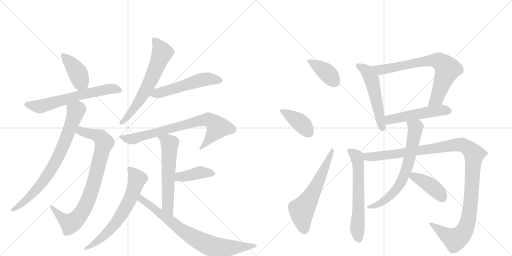
t = 0.00 s
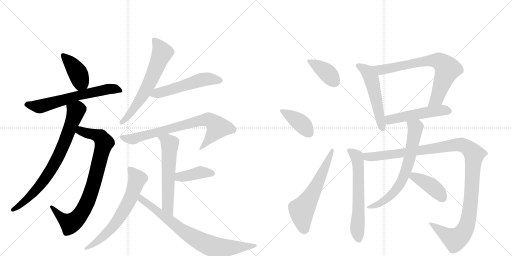
t = 3.19 s
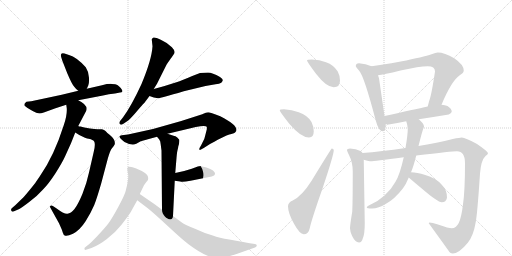
t = 6.39 s
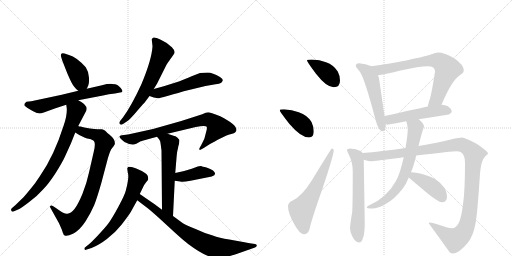
t = 9.58 s
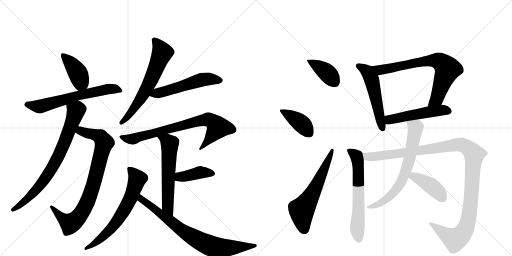
t = 12.77 s
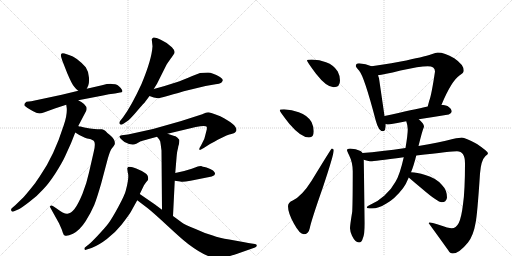
t = 15.97 s

The animated SVG that drew these frames (rendered in a browser with its animation timeline set to each time). Animation: 21 CSS @keyframes rules; one cycle of 15.97 s.

<svg version="1.1" viewBox="0 0 2048 1024" xmlns="http://www.w3.org/2000/svg">
  <g stroke="lightgray" stroke-dasharray="1,1" stroke-width="1" transform="scale(4, 4)">
    <line x1="0" y1="0" x2="256" y2="256"></line>
    <line x1="256" y1="0" x2="0" y2="256"></line>
    <line x1="128" y1="0" x2="128" y2="256"></line>
    <line x1="0" y1="128" x2="256" y2="128"></line>
    <line x1="256" y1="0" x2="512" y2="256"></line>
    <line x1="512" y1="0" x2="256" y2="256"></line>
    <line x1="384" y1="0" x2="384" y2="256"></line>
    <line x1="256" y1="128" x2="512" y2="128"></line>
  </g>
<g transform="scale(1, -1) translate(0, -850)">
   <style type="text/css">
    @keyframes keyframes0 {
      from {
       stroke: black;
       stroke-dashoffset: 410;
       stroke-width: 128;
       }
       57% {
       animation-timing-function: step-end;
       stroke: black;
       stroke-dashoffset: 0;
       stroke-width: 128;
       }
       to {
       stroke: black;
       stroke-width: 1024;
       }
       }
       #make-me-a-hanzi-animation-0 {
         animation: keyframes0 0.583659s both;
         animation-delay: 0.000000s;
         animation-timing-function: linear;
       }
    @keyframes keyframes1 {
      from {
       stroke: black;
       stroke-dashoffset: 642;
       stroke-width: 128;
       }
       68% {
       animation-timing-function: step-end;
       stroke: black;
       stroke-dashoffset: 0;
       stroke-width: 128;
       }
       to {
       stroke: black;
       stroke-width: 1024;
       }
       }
       #make-me-a-hanzi-animation-1 {
         animation: keyframes1 0.772461s both;
         animation-delay: 0.583659s;
         animation-timing-function: linear;
       }
    @keyframes keyframes2 {
      from {
       stroke: black;
       stroke-dashoffset: 838;
       stroke-width: 128;
       }
       73% {
       animation-timing-function: step-end;
       stroke: black;
       stroke-dashoffset: 0;
       stroke-width: 128;
       }
       to {
       stroke: black;
       stroke-width: 1024;
       }
       }
       #make-me-a-hanzi-animation-2 {
         animation: keyframes2 0.931966s both;
         animation-delay: 1.356120s;
         animation-timing-function: linear;
       }
    @keyframes keyframes3 {
      from {
       stroke: black;
       stroke-dashoffset: 770;
       stroke-width: 128;
       }
       71% {
       animation-timing-function: step-end;
       stroke: black;
       stroke-dashoffset: 0;
       stroke-width: 128;
       }
       to {
       stroke: black;
       stroke-width: 1024;
       }
       }
       #make-me-a-hanzi-animation-3 {
         animation: keyframes3 0.876628s both;
         animation-delay: 2.288086s;
         animation-timing-function: linear;
       }
    @keyframes keyframes4 {
      from {
       stroke: black;
       stroke-dashoffset: 642;
       stroke-width: 128;
       }
       68% {
       animation-timing-function: step-end;
       stroke: black;
       stroke-dashoffset: 0;
       stroke-width: 128;
       }
       to {
       stroke: black;
       stroke-width: 1024;
       }
       }
       #make-me-a-hanzi-animation-4 {
         animation: keyframes4 0.772461s both;
         animation-delay: 3.164714s;
         animation-timing-function: linear;
       }
    @keyframes keyframes5 {
      from {
       stroke: black;
       stroke-dashoffset: 543;
       stroke-width: 128;
       }
       64% {
       animation-timing-function: step-end;
       stroke: black;
       stroke-dashoffset: 0;
       stroke-width: 128;
       }
       to {
       stroke: black;
       stroke-width: 1024;
       }
       }
       #make-me-a-hanzi-animation-5 {
         animation: keyframes5 0.691895s both;
         animation-delay: 3.937174s;
         animation-timing-function: linear;
       }
    @keyframes keyframes6 {
      from {
       stroke: black;
       stroke-dashoffset: 777;
       stroke-width: 128;
       }
       72% {
       animation-timing-function: step-end;
       stroke: black;
       stroke-dashoffset: 0;
       stroke-width: 128;
       }
       to {
       stroke: black;
       stroke-width: 1024;
       }
       }
       #make-me-a-hanzi-animation-6 {
         animation: keyframes6 0.882324s both;
         animation-delay: 4.629069s;
         animation-timing-function: linear;
       }
    @keyframes keyframes7 {
      from {
       stroke: black;
       stroke-dashoffset: 592;
       stroke-width: 128;
       }
       66% {
       animation-timing-function: step-end;
       stroke: black;
       stroke-dashoffset: 0;
       stroke-width: 128;
       }
       to {
       stroke: black;
       stroke-width: 1024;
       }
       }
       #make-me-a-hanzi-animation-7 {
         animation: keyframes7 0.731771s both;
         animation-delay: 5.511393s;
         animation-timing-function: linear;
       }
    @keyframes keyframes8 {
      from {
       stroke: black;
       stroke-dashoffset: 403;
       stroke-width: 128;
       }
       57% {
       animation-timing-function: step-end;
       stroke: black;
       stroke-dashoffset: 0;
       stroke-width: 128;
       }
       to {
       stroke: black;
       stroke-width: 1024;
       }
       }
       #make-me-a-hanzi-animation-8 {
         animation: keyframes8 0.577962s both;
         animation-delay: 6.243164s;
         animation-timing-function: linear;
       }
    @keyframes keyframes9 {
      from {
       stroke: black;
       stroke-dashoffset: 663;
       stroke-width: 128;
       }
       68% {
       animation-timing-function: step-end;
       stroke: black;
       stroke-dashoffset: 0;
       stroke-width: 128;
       }
       to {
       stroke: black;
       stroke-width: 1024;
       }
       }
       #make-me-a-hanzi-animation-9 {
         animation: keyframes9 0.789551s both;
         animation-delay: 6.821126s;
         animation-timing-function: linear;
       }
    @keyframes keyframes10 {
      from {
       stroke: black;
       stroke-dashoffset: 782;
       stroke-width: 128;
       }
       72% {
       animation-timing-function: step-end;
       stroke: black;
       stroke-dashoffset: 0;
       stroke-width: 128;
       }
       to {
       stroke: black;
       stroke-width: 1024;
       }
       }
       #make-me-a-hanzi-animation-10 {
         animation: keyframes10 0.886393s both;
         animation-delay: 7.610677s;
         animation-timing-function: linear;
       }
    @keyframes keyframes11 {
      from {
       stroke: black;
       stroke-dashoffset: 393;
       stroke-width: 128;
       }
       56% {
       animation-timing-function: step-end;
       stroke: black;
       stroke-dashoffset: 0;
       stroke-width: 128;
       }
       to {
       stroke: black;
       stroke-width: 1024;
       }
       }
       #make-me-a-hanzi-animation-11 {
         animation: keyframes11 0.569824s both;
         animation-delay: 8.497070s;
         animation-timing-function: linear;
       }
    @keyframes keyframes12 {
      from {
       stroke: black;
       stroke-dashoffset: 400;
       stroke-width: 128;
       }
       57% {
       animation-timing-function: step-end;
       stroke: black;
       stroke-dashoffset: 0;
       stroke-width: 128;
       }
       to {
       stroke: black;
       stroke-width: 1024;
       }
       }
       #make-me-a-hanzi-animation-12 {
         animation: keyframes12 0.575521s both;
         animation-delay: 9.066895s;
         animation-timing-function: linear;
       }
    @keyframes keyframes13 {
      from {
       stroke: black;
       stroke-dashoffset: 607;
       stroke-width: 128;
       }
       66% {
       animation-timing-function: step-end;
       stroke: black;
       stroke-dashoffset: 0;
       stroke-width: 128;
       }
       to {
       stroke: black;
       stroke-width: 1024;
       }
       }
       #make-me-a-hanzi-animation-13 {
         animation: keyframes13 0.743978s both;
         animation-delay: 9.642415s;
         animation-timing-function: linear;
       }
    @keyframes keyframes14 {
      from {
       stroke: black;
       stroke-dashoffset: 538;
       stroke-width: 128;
       }
       64% {
       animation-timing-function: step-end;
       stroke: black;
       stroke-dashoffset: 0;
       stroke-width: 128;
       }
       to {
       stroke: black;
       stroke-width: 1024;
       }
       }
       #make-me-a-hanzi-animation-14 {
         animation: keyframes14 0.687826s both;
         animation-delay: 10.386393s;
         animation-timing-function: linear;
       }
    @keyframes keyframes15 {
      from {
       stroke: black;
       stroke-dashoffset: 739;
       stroke-width: 128;
       }
       71% {
       animation-timing-function: step-end;
       stroke: black;
       stroke-dashoffset: 0;
       stroke-width: 128;
       }
       to {
       stroke: black;
       stroke-width: 1024;
       }
       }
       #make-me-a-hanzi-animation-15 {
         animation: keyframes15 0.851400s both;
         animation-delay: 11.074219s;
         animation-timing-function: linear;
       }
    @keyframes keyframes16 {
      from {
       stroke: black;
       stroke-dashoffset: 510;
       stroke-width: 128;
       }
       62% {
       animation-timing-function: step-end;
       stroke: black;
       stroke-dashoffset: 0;
       stroke-width: 128;
       }
       to {
       stroke: black;
       stroke-width: 1024;
       }
       }
       #make-me-a-hanzi-animation-16 {
         animation: keyframes16 0.665039s both;
         animation-delay: 11.925618s;
         animation-timing-function: linear;
       }
    @keyframes keyframes17 {
      from {
       stroke: black;
       stroke-dashoffset: 625;
       stroke-width: 128;
       }
       67% {
       animation-timing-function: step-end;
       stroke: black;
       stroke-dashoffset: 0;
       stroke-width: 128;
       }
       to {
       stroke: black;
       stroke-width: 1024;
       }
       }
       #make-me-a-hanzi-animation-17 {
         animation: keyframes17 0.758626s both;
         animation-delay: 12.590658s;
         animation-timing-function: linear;
       }
    @keyframes keyframes18 {
      from {
       stroke: black;
       stroke-dashoffset: 1191;
       stroke-width: 128;
       }
       79% {
       animation-timing-function: step-end;
       stroke: black;
       stroke-dashoffset: 0;
       stroke-width: 128;
       }
       to {
       stroke: black;
       stroke-width: 1024;
       }
       }
       #make-me-a-hanzi-animation-18 {
         animation: keyframes18 1.219238s both;
         animation-delay: 13.349284s;
         animation-timing-function: linear;
       }
    @keyframes keyframes19 {
      from {
       stroke: black;
       stroke-dashoffset: 690;
       stroke-width: 128;
       }
       69% {
       animation-timing-function: step-end;
       stroke: black;
       stroke-dashoffset: 0;
       stroke-width: 128;
       }
       to {
       stroke: black;
       stroke-width: 1024;
       }
       }
       #make-me-a-hanzi-animation-19 {
         animation: keyframes19 0.811523s both;
         animation-delay: 14.568522s;
         animation-timing-function: linear;
       }
    @keyframes keyframes20 {
      from {
       stroke: black;
       stroke-dashoffset: 412;
       stroke-width: 128;
       }
       57% {
       animation-timing-function: step-end;
       stroke: black;
       stroke-dashoffset: 0;
       stroke-width: 128;
       }
       to {
       stroke: black;
       stroke-width: 1024;
       }
       }
       #make-me-a-hanzi-animation-20 {
         animation: keyframes20 0.585286s both;
         animation-delay: 15.380046s;
         animation-timing-function: linear;
       }
</style>
<path d="M 347 495 L 353 508 Q 357 515 356 539 Q 355 563 343 581 Q 306 622 276 630 L 258 636 Q 239 642 245 621 L 249 608 L 269 557 Q 288 512 297 503 Q 306 491 313 487 C 336 471 336 471 347 495 Z" fill="lightgray"></path> 
<path d="M 313 449 L 412 468 Q 435 474 460 476 L 480 480 Q 488 480 490 485 Q 490 489 483 498 Q 475 506 469.5 510 Q 464 514 447 514.5 Q 430 515 408 509 L 347 495 L 313 487 L 247 471 L 125 445 L 106 443 Q 97 438 97 430 Q 98 426 117 414 Q 136 402 145 399 Q 154 396 158.5 396 Q 163 396 178 401 L 222 417 L 265 431 L 313 449 Z" fill="lightgray"></path> 
<path d="M 322 344 Q 315 344 313 346 C 284 353 276 336 301 320 L 317 310 Q 344 296 355 295 Q 365 293 369 290 Q 386 287 375 243 L 356 160 Q 347 118 330 75 Q 312 32 298 14 Q 283 -4 270 -5 Q 257 -7 225 17 L 213 25 Q 205 30 202 26 Q 198 25 201 20 L 236 -43 L 244 -61 Q 248 -69 251 -80 Q 254 -90 259 -92 Q 267 -97 292 -85 Q 320 -70 343 -34 Q 365 2 377 30 Q 388 58 405 117 L 431 215 Q 441 250 448 257 Q 455 264 459 273 Q 462 290 444 306 Q 426 321 422 326 Q 417 330 408 333 L 394 333 Q 385 332 360 336 Q 334 340 322 344 Z" fill="lightgray"></path> 
<path d="M 313 346 L 345 407 Q 354 429 313 449 C 287 464 261 461 265 431 L 267 417 Q 269 389 255 349 Q 216 226 160 146 Q 151 133 141 118 Q 111 80 95 62 L 61 29 L 47 17 Q 43 13 45 8 Q 46 2 54 4 L 75 13 Q 87 19 118 43 Q 149 66 172 92 Q 194 114 222 157 Q 249 200 260 224 L 284 277 L 301 320 L 313 346 Z" fill="lightgray"></path> 
<path d="M 610 665 Q 607 612 566 514 Q 526 427 493 382 L 479 364 Q 476 359 479 354 Q 484 349 492 354 L 507 364 Q 516 369 542.5 399.5 Q 569 430 577 438 L 598 466 L 615 494 L 628 515 L 666 591 Q 680 613 687 621 L 693 630 Q 706 643 687.5 661.5 Q 669 680 643 691.5 Q 617 703 612 699 Q 607 695 607 692 L 610 665 Z" fill="lightgray"></path> 
<path d="M 598 466 L 615 460 Q 629 458 633 457 Q 637 456 735 485 L 822 506 L 862 513 Q 878 515 885 519 Q 890 524 891 529 Q 892 534 880 542 Q 849 560 832 560 Q 814 560 800 558 L 769 546 Q 728 528 706 521 L 655 505 L 615 494 C 586 486 570 476 598 466 Z" fill="lightgray"></path> 
<path d="M 670 315 L 783 342 Q 821 349 827 343 Q 829 336 825 324 L 819 301 Q 818 294 813 286 L 804 268 L 798 258 Q 797 254 798 251 Q 800 249 804 252 L 815 258 L 840 274 Q 859 284 871 291 L 906 308 Q 931 316 935.5 317 Q 940 318 945 326 Q 953 349 881 385 Q 840 401 832.5 401 Q 825 401 809 393 L 725 366 L 612 334 L 512 312 L 487 309 Q 479 307 478 305 Q 477 303 483 295 Q 491 287 498 282 Q 529 266 545 275 L 563 285 L 628 303 L 670 315 Z" fill="lightgray"></path> 
<path d="M 692 -14 L 699 127 L 701 158 L 706 218 Q 708 244 711 253 Q 713 262 713 264 L 716 274 Q 718 288 717 291 Q 716 293 709 300 Q 702 306 694 307 L 670 315 C 642 324 609 326 628 303 L 637 292 Q 642 287 643 271 Q 645 255 646 248 L 648 11 C 648 -19 691 -44 692 -14 Z" fill="lightgray"></path> 
<path d="M 699 127 L 721 124 Q 728 120 762 127 L 847 144 Q 871 152 852 168 Q 843 175 826 180 Q 808 184 804 186 Q 795 186 791 184 L 767 175 Q 731 163 701 158 C 671 153 669 131 699 127 Z" fill="lightgray"></path> 
<path d="M 559 74 L 576 109 Q 585 123 592 130 Q 596 148 580 158 Q 567 168 545 176.5 Q 523 185 513 182 Q 509 179 509 176 L 511 160 Q 518 143 503 87 Q 499 70 473 22 Q 447 -26 432.5 -45 Q 418 -64 389.5 -93.5 Q 361 -123 357 -126 L 342 -138 Q 336 -142 338 -147 Q 340 -152 347 -148 L 366 -142 Q 395 -131 427.5 -106 Q 460 -81 486 -48.5 Q 512 -16 523 2 L 549 49 L 559 74 Z" fill="lightgray"></path> 
<path d="M 648 11 L 620 32 L 559 74 C 534 91 525 67 549 49 L 591 17 Q 615 -2 673 -56 Q 730 -109 754 -127 Q 823 -179 864 -182 Q 901 -182 949 -165 L 1020 -140 Q 1026 -138 1027 -133 Q 1028 -128 1020 -126 L 1006 -124 Q 1000 -123 993 -122 L 978 -119 L 917 -108 Q 877 -102 851 -92 Q 818 -83 780 -65 Q 736 -48 726 -39 L 692 -14 L 648 11 Z" fill="lightgray"></path> 
<path d="M 1247 612 Q 1228 612 1228 608 Q 1228 603 1264 555 Q 1306 501 1335 501 Q 1360 501 1360 528 Q 1360 547 1351 564 Q 1335 590 1304 601 Q 1279 611 1247 612 Z" fill="lightgray"></path> 
<path d="M 1136 413 Q 1119 413 1119 409 Q 1119 403 1158 354 Q 1204 300 1236 300 Q 1255 300 1255 325 Q 1255 343 1246 362 Q 1230 389 1195 401 Q 1168 411 1136 413 Z" fill="lightgray"></path> 
<path d="M 1327 256 Q 1325 256 1247 128 Q 1208 66 1171 48 Q 1152 40 1152 25 Q 1152 -2 1176 -45 Q 1199 -87 1215 -87 Q 1234 -87 1239 -63 Q 1245 -32 1292 102 Q 1335 231 1335 249 Q 1335 256 1327 256 Z" fill="lightgray"></path> 
<path d="M 1486 585 Q 1463 596 1436 597 Q 1423 597 1423 585 Q 1424 582 1436 568 Q 1456 547 1503 368 Q 1514 325 1532 325 Q 1543 325 1543 352 L 1543 354 L 1538 386 L 1516 537 L 1512 549 C 1503 577 1502 578 1486 585 Z" fill="lightgray"></path> 
<path d="M 1766 431 Q 1806 527 1839 549 Q 1855 558 1855 568 Q 1855 591 1817 617 Q 1778 640 1751 640 Q 1744 640 1726 633 Q 1695 622 1603 604 Q 1522 589 1486 585 C 1456 581 1482 545 1512 549 Q 1533 551 1602 568 Q 1678 585 1711 585 Q 1740 585 1740 564 Q 1726 470 1717 447 Q 1713 433 1711 424 C 1704 395 1754 403 1766 431 Z" fill="lightgray"></path> 
<path d="M 1675 373 Q 1734 382 1795 392 Q 1807 398 1807 404 Q 1807 415 1790 426 Q 1780 430 1766 431 L 1711 424 Q 1658 413 1538 386 C 1509 379 1514 360 1543 354 Q 1548 352 1555 352 Q 1589 358 1625 365 L 1675 373 Z" fill="lightgray"></path> 
<path d="M 1400 256 Q 1388 256 1388 249 Q 1388 246 1396 230 Q 1411 200 1411 165 Q 1411 47 1409 4 Q 1400 -51 1400 -63 Q 1400 -74 1408 -93 Q 1421 -120 1436 -120 Q 1447 -120 1451 -104 Q 1459 -87 1459 -43 L 1455 211 L 1450 238 Q 1448 242 1442 246 Q 1424 256 1400 256 Z" fill="lightgray"></path> 
<path d="M 1455 211 Q 1478 205 1484 205 Q 1493 205 1615 221 L 1665 228 Q 1809 245 1828 245 Q 1860 245 1860 197 Q 1860 86 1852 33 Q 1846 -19 1835 -42 Q 1824 -63 1807 -63 Q 1795 -63 1755 -49 Q 1726 -40 1719 -40 Q 1715 -40 1715 -43 Q 1752 -94 1793 -151 Q 1800 -164 1811 -164 Q 1836 -164 1872 -120 Q 1894 -91 1902 -43 Q 1909 -13 1920 156 Q 1924 209 1942 226 Q 1952 233 1952 237 Q 1952 244 1908 274 Q 1861 300 1847 300 Q 1841 300 1811 294 Q 1759 281 1674 266 L 1622 258 Q 1523 244 1450 238 C 1420 235 1426 217 1455 211 Z" fill="lightgray"></path> 
<path d="M 1615 221 Q 1599 150 1582 123 Q 1564 90 1537 67 Q 1513 45 1479 30 Q 1467 26 1467 20 Q 1467 16 1488 16 Q 1514 16 1544 35 Q 1579 54 1612 97 Q 1624 113 1635 140 L 1644 161 Q 1655 187 1665 228 L 1674 266 Q 1689 326 1693 335 Q 1696 343 1696 344 Q 1696 355 1675 373 C 1653 394 1617 394 1625 365 Q 1631 348 1631 333 Q 1631 311 1622 258 L 1615 221 Z" fill="lightgray"></path> 
<path d="M 1635 140 Q 1651 126 1687 96 Q 1751 41 1767 41 Q 1776 41 1781 45 Q 1788 53 1788 60 Q 1788 90 1767 111 Q 1744 138 1701 150 Q 1667 161 1644 161 C 1614 162 1612 160 1635 140 Z" fill="lightgray"></path> 
      <clipPath id="make-me-a-hanzi-clip-0">
      <path d="M 347 495 L 353 508 Q 357 515 356 539 Q 355 563 343 581 Q 306 622 276 630 L 258 636 Q 239 642 245 621 L 249 608 L 269 557 Q 288 512 297 503 Q 306 491 313 487 C 336 471 336 471 347 495 Z" fill="lightgray"></path>
      </clipPath>
      <path clip-path="url(#make-me-a-hanzi-clip-0)" d="M 252 628 L 286 593 L 315 550 L 323 521 L 316 499 " fill="none" id="make-me-a-hanzi-animation-0" stroke-dasharray="282 564" stroke-linecap="round"></path>

      <clipPath id="make-me-a-hanzi-clip-1">
      <path d="M 313 449 L 412 468 Q 435 474 460 476 L 480 480 Q 488 480 490 485 Q 490 489 483 498 Q 475 506 469.5 510 Q 464 514 447 514.5 Q 430 515 408 509 L 347 495 L 313 487 L 247 471 L 125 445 L 106 443 Q 97 438 97 430 Q 98 426 117 414 Q 136 402 145 399 Q 154 396 158.5 396 Q 163 396 178 401 L 222 417 L 265 431 L 313 449 Z" fill="lightgray"></path>
      </clipPath>
      <path clip-path="url(#make-me-a-hanzi-clip-1)" d="M 106 433 L 164 425 L 311 468 L 431 494 L 482 489 " fill="none" id="make-me-a-hanzi-animation-1" stroke-dasharray="514 1028" stroke-linecap="round"></path>

      <clipPath id="make-me-a-hanzi-clip-2">
      <path d="M 322 344 Q 315 344 313 346 C 284 353 276 336 301 320 L 317 310 Q 344 296 355 295 Q 365 293 369 290 Q 386 287 375 243 L 356 160 Q 347 118 330 75 Q 312 32 298 14 Q 283 -4 270 -5 Q 257 -7 225 17 L 213 25 Q 205 30 202 26 Q 198 25 201 20 L 236 -43 L 244 -61 Q 248 -69 251 -80 Q 254 -90 259 -92 Q 267 -97 292 -85 Q 320 -70 343 -34 Q 365 2 377 30 Q 388 58 405 117 L 431 215 Q 441 250 448 257 Q 455 264 459 273 Q 462 290 444 306 Q 426 321 422 326 Q 417 330 408 333 L 394 333 Q 385 332 360 336 Q 334 340 322 344 Z" fill="lightgray"></path>
      </clipPath>
      <path clip-path="url(#make-me-a-hanzi-clip-2)" d="M 309 324 L 323 326 L 401 303 L 416 279 L 370 98 L 346 36 L 320 -10 L 281 -44 L 252 -26 L 207 22 " fill="none" id="make-me-a-hanzi-animation-2" stroke-dasharray="710 1420" stroke-linecap="round"></path>

      <clipPath id="make-me-a-hanzi-clip-3">
      <path d="M 313 346 L 345 407 Q 354 429 313 449 C 287 464 261 461 265 431 L 267 417 Q 269 389 255 349 Q 216 226 160 146 Q 151 133 141 118 Q 111 80 95 62 L 61 29 L 47 17 Q 43 13 45 8 Q 46 2 54 4 L 75 13 Q 87 19 118 43 Q 149 66 172 92 Q 194 114 222 157 Q 249 200 260 224 L 284 277 L 301 320 L 313 346 Z" fill="lightgray"></path>
      </clipPath>
      <path clip-path="url(#make-me-a-hanzi-clip-3)" d="M 274 425 L 304 405 L 264 293 L 217 193 L 182 138 L 125 69 L 51 11 " fill="none" id="make-me-a-hanzi-animation-3" stroke-dasharray="642 1284" stroke-linecap="round"></path>

      <clipPath id="make-me-a-hanzi-clip-4">
      <path d="M 610 665 Q 607 612 566 514 Q 526 427 493 382 L 479 364 Q 476 359 479 354 Q 484 349 492 354 L 507 364 Q 516 369 542.5 399.5 Q 569 430 577 438 L 598 466 L 615 494 L 628 515 L 666 591 Q 680 613 687 621 L 693 630 Q 706 643 687.5 661.5 Q 669 680 643 691.5 Q 617 703 612 699 Q 607 695 607 692 L 610 665 Z" fill="lightgray"></path>
      </clipPath>
      <path clip-path="url(#make-me-a-hanzi-clip-4)" d="M 617 690 L 644 653 L 646 632 L 580 484 L 526 402 L 486 359 " fill="none" id="make-me-a-hanzi-animation-4" stroke-dasharray="514 1028" stroke-linecap="round"></path>

      <clipPath id="make-me-a-hanzi-clip-5">
      <path d="M 598 466 L 615 460 Q 629 458 633 457 Q 637 456 735 485 L 822 506 L 862 513 Q 878 515 885 519 Q 890 524 891 529 Q 892 534 880 542 Q 849 560 832 560 Q 814 560 800 558 L 769 546 Q 728 528 706 521 L 655 505 L 615 494 C 586 486 570 476 598 466 Z" fill="lightgray"></path>
      </clipPath>
      <path clip-path="url(#make-me-a-hanzi-clip-5)" d="M 604 469 L 810 532 L 881 528 " fill="none" id="make-me-a-hanzi-animation-5" stroke-dasharray="415 830" stroke-linecap="round"></path>

      <clipPath id="make-me-a-hanzi-clip-6">
      <path d="M 670 315 L 783 342 Q 821 349 827 343 Q 829 336 825 324 L 819 301 Q 818 294 813 286 L 804 268 L 798 258 Q 797 254 798 251 Q 800 249 804 252 L 815 258 L 840 274 Q 859 284 871 291 L 906 308 Q 931 316 935.5 317 Q 940 318 945 326 Q 953 349 881 385 Q 840 401 832.5 401 Q 825 401 809 393 L 725 366 L 612 334 L 512 312 L 487 309 Q 479 307 478 305 Q 477 303 483 295 Q 491 287 498 282 Q 529 266 545 275 L 563 285 L 628 303 L 670 315 Z" fill="lightgray"></path>
      </clipPath>
      <path clip-path="url(#make-me-a-hanzi-clip-6)" d="M 485 302 L 528 293 L 780 363 L 835 371 L 860 357 L 872 341 L 801 255 " fill="none" id="make-me-a-hanzi-animation-6" stroke-dasharray="649 1298" stroke-linecap="round"></path>

      <clipPath id="make-me-a-hanzi-clip-7">
      <path d="M 692 -14 L 699 127 L 701 158 L 706 218 Q 708 244 711 253 Q 713 262 713 264 L 716 274 Q 718 288 717 291 Q 716 293 709 300 Q 702 306 694 307 L 670 315 C 642 324 609 326 628 303 L 637 292 Q 642 287 643 271 Q 645 255 646 248 L 648 11 C 648 -19 691 -44 692 -14 Z" fill="lightgray"></path>
      </clipPath>
      <path clip-path="url(#make-me-a-hanzi-clip-7)" d="M 636 301 L 669 286 L 679 275 L 670 35 L 689 -6 " fill="none" id="make-me-a-hanzi-animation-7" stroke-dasharray="464 928" stroke-linecap="round"></path>

      <clipPath id="make-me-a-hanzi-clip-8">
      <path d="M 699 127 L 721 124 Q 728 120 762 127 L 847 144 Q 871 152 852 168 Q 843 175 826 180 Q 808 184 804 186 Q 795 186 791 184 L 767 175 Q 731 163 701 158 C 671 153 669 131 699 127 Z" fill="lightgray"></path>
      </clipPath>
      <path clip-path="url(#make-me-a-hanzi-clip-8)" d="M 706 134 L 724 144 L 800 161 L 848 156 " fill="none" id="make-me-a-hanzi-animation-8" stroke-dasharray="275 550" stroke-linecap="round"></path>

      <clipPath id="make-me-a-hanzi-clip-9">
      <path d="M 559 74 L 576 109 Q 585 123 592 130 Q 596 148 580 158 Q 567 168 545 176.5 Q 523 185 513 182 Q 509 179 509 176 L 511 160 Q 518 143 503 87 Q 499 70 473 22 Q 447 -26 432.5 -45 Q 418 -64 389.5 -93.5 Q 361 -123 357 -126 L 342 -138 Q 336 -142 338 -147 Q 340 -152 347 -148 L 366 -142 Q 395 -131 427.5 -106 Q 460 -81 486 -48.5 Q 512 -16 523 2 L 549 49 L 559 74 Z" fill="lightgray"></path>
      </clipPath>
      <path clip-path="url(#make-me-a-hanzi-clip-9)" d="M 518 175 L 549 134 L 522 56 L 498 11 L 457 -50 L 411 -97 L 343 -144 " fill="none" id="make-me-a-hanzi-animation-9" stroke-dasharray="535 1070" stroke-linecap="round"></path>

      <clipPath id="make-me-a-hanzi-clip-10">
      <path d="M 648 11 L 620 32 L 559 74 C 534 91 525 67 549 49 L 591 17 Q 615 -2 673 -56 Q 730 -109 754 -127 Q 823 -179 864 -182 Q 901 -182 949 -165 L 1020 -140 Q 1026 -138 1027 -133 Q 1028 -128 1020 -126 L 1006 -124 Q 1000 -123 993 -122 L 978 -119 L 917 -108 Q 877 -102 851 -92 Q 818 -83 780 -65 Q 736 -48 726 -39 L 692 -14 L 648 11 Z" fill="lightgray"></path>
      </clipPath>
      <path clip-path="url(#make-me-a-hanzi-clip-10)" d="M 562 65 L 565 53 L 715 -62 L 814 -122 L 879 -142 L 1020 -133 " fill="none" id="make-me-a-hanzi-animation-10" stroke-dasharray="654 1308" stroke-linecap="round"></path>

      <clipPath id="make-me-a-hanzi-clip-11">
      <path d="M 1247 612 Q 1228 612 1228 608 Q 1228 603 1264 555 Q 1306 501 1335 501 Q 1360 501 1360 528 Q 1360 547 1351 564 Q 1335 590 1304 601 Q 1279 611 1247 612 Z" fill="lightgray"></path>
      </clipPath>
      <path clip-path="url(#make-me-a-hanzi-clip-11)" d="M 1232 607 L 1306 561 L 1338 523 " fill="none" id="make-me-a-hanzi-animation-11" stroke-dasharray="265 530" stroke-linecap="round"></path>

      <clipPath id="make-me-a-hanzi-clip-12">
      <path d="M 1136 413 Q 1119 413 1119 409 Q 1119 403 1158 354 Q 1204 300 1236 300 Q 1255 300 1255 325 Q 1255 343 1246 362 Q 1230 389 1195 401 Q 1168 411 1136 413 Z" fill="lightgray"></path>
      </clipPath>
      <path clip-path="url(#make-me-a-hanzi-clip-12)" d="M 1123 408 L 1197 362 L 1236 320 " fill="none" id="make-me-a-hanzi-animation-12" stroke-dasharray="272 544" stroke-linecap="round"></path>

      <clipPath id="make-me-a-hanzi-clip-13">
      <path d="M 1327 256 Q 1325 256 1247 128 Q 1208 66 1171 48 Q 1152 40 1152 25 Q 1152 -2 1176 -45 Q 1199 -87 1215 -87 Q 1234 -87 1239 -63 Q 1245 -32 1292 102 Q 1335 231 1335 249 Q 1335 256 1327 256 Z" fill="lightgray"></path>
      </clipPath>
      <path clip-path="url(#make-me-a-hanzi-clip-13)" d="M 1216 -68 L 1207 9 L 1263 99 L 1330 252 " fill="none" id="make-me-a-hanzi-animation-13" stroke-dasharray="479 958" stroke-linecap="round"></path>

      <clipPath id="make-me-a-hanzi-clip-14">
      <path d="M 1486 585 Q 1463 596 1436 597 Q 1423 597 1423 585 Q 1424 582 1436 568 Q 1456 547 1503 368 Q 1514 325 1532 325 Q 1543 325 1543 352 L 1543 354 L 1538 386 L 1516 537 L 1512 549 C 1503 577 1502 578 1486 585 Z" fill="lightgray"></path>
      </clipPath>
      <path clip-path="url(#make-me-a-hanzi-clip-14)" d="M 1432 587 L 1470 564 L 1486 534 L 1531 335 " fill="none" id="make-me-a-hanzi-animation-14" stroke-dasharray="410 820" stroke-linecap="round"></path>

      <clipPath id="make-me-a-hanzi-clip-15">
      <path d="M 1766 431 Q 1806 527 1839 549 Q 1855 558 1855 568 Q 1855 591 1817 617 Q 1778 640 1751 640 Q 1744 640 1726 633 Q 1695 622 1603 604 Q 1522 589 1486 585 C 1456 581 1482 545 1512 549 Q 1533 551 1602 568 Q 1678 585 1711 585 Q 1740 585 1740 564 Q 1726 470 1717 447 Q 1713 433 1711 424 C 1704 395 1754 403 1766 431 Z" fill="lightgray"></path>
      </clipPath>
      <path clip-path="url(#make-me-a-hanzi-clip-15)" d="M 1492 580 L 1523 570 L 1729 608 L 1754 606 L 1769 598 L 1790 574 L 1748 456 L 1717 428 " fill="none" id="make-me-a-hanzi-animation-15" stroke-dasharray="611 1222" stroke-linecap="round"></path>

      <clipPath id="make-me-a-hanzi-clip-16">
      <path d="M 1675 373 Q 1734 382 1795 392 Q 1807 398 1807 404 Q 1807 415 1790 426 Q 1780 430 1766 431 L 1711 424 Q 1658 413 1538 386 C 1509 379 1514 360 1543 354 Q 1548 352 1555 352 Q 1589 358 1625 365 L 1675 373 Z" fill="lightgray"></path>
      </clipPath>
      <path clip-path="url(#make-me-a-hanzi-clip-16)" d="M 1549 382 L 1557 373 L 1762 409 L 1796 406 " fill="none" id="make-me-a-hanzi-animation-16" stroke-dasharray="382 764" stroke-linecap="round"></path>

      <clipPath id="make-me-a-hanzi-clip-17">
      <path d="M 1400 256 Q 1388 256 1388 249 Q 1388 246 1396 230 Q 1411 200 1411 165 Q 1411 47 1409 4 Q 1400 -51 1400 -63 Q 1400 -74 1408 -93 Q 1421 -120 1436 -120 Q 1447 -120 1451 -104 Q 1459 -87 1459 -43 L 1455 211 L 1450 238 Q 1448 242 1442 246 Q 1424 256 1400 256 Z" fill="lightgray"></path>
      </clipPath>
      <path clip-path="url(#make-me-a-hanzi-clip-17)" d="M 1396 248 L 1426 225 L 1433 187 L 1435 44 L 1429 -65 L 1435 -105 " fill="none" id="make-me-a-hanzi-animation-17" stroke-dasharray="497 994" stroke-linecap="round"></path>

      <clipPath id="make-me-a-hanzi-clip-18">
      <path d="M 1455 211 Q 1478 205 1484 205 Q 1493 205 1615 221 L 1665 228 Q 1809 245 1828 245 Q 1860 245 1860 197 Q 1860 86 1852 33 Q 1846 -19 1835 -42 Q 1824 -63 1807 -63 Q 1795 -63 1755 -49 Q 1726 -40 1719 -40 Q 1715 -40 1715 -43 Q 1752 -94 1793 -151 Q 1800 -164 1811 -164 Q 1836 -164 1872 -120 Q 1894 -91 1902 -43 Q 1909 -13 1920 156 Q 1924 209 1942 226 Q 1952 233 1952 237 Q 1952 244 1908 274 Q 1861 300 1847 300 Q 1841 300 1811 294 Q 1759 281 1674 266 L 1622 258 Q 1523 244 1450 238 C 1420 235 1426 217 1455 211 Z" fill="lightgray"></path>
      </clipPath>
      <path clip-path="url(#make-me-a-hanzi-clip-18)" d="M 1457 232 L 1485 223 L 1576 232 L 1825 271 L 1858 267 L 1883 249 L 1897 230 L 1888 98 L 1873 -29 L 1855 -78 L 1834 -100 L 1815 -107 L 1721 -47 " fill="none" id="make-me-a-hanzi-animation-18" stroke-dasharray="1063 2126" stroke-linecap="round"></path>

      <clipPath id="make-me-a-hanzi-clip-19">
      <path d="M 1615 221 Q 1599 150 1582 123 Q 1564 90 1537 67 Q 1513 45 1479 30 Q 1467 26 1467 20 Q 1467 16 1488 16 Q 1514 16 1544 35 Q 1579 54 1612 97 Q 1624 113 1635 140 L 1644 161 Q 1655 187 1665 228 L 1674 266 Q 1689 326 1693 335 Q 1696 343 1696 344 Q 1696 355 1675 373 C 1653 394 1617 394 1625 365 Q 1631 348 1631 333 Q 1631 311 1622 258 L 1615 221 Z" fill="lightgray"></path>
      </clipPath>
      <path clip-path="url(#make-me-a-hanzi-clip-19)" d="M 1632 361 L 1662 340 L 1637 211 L 1607 128 L 1573 77 L 1542 51 L 1494 25 L 1473 25 " fill="none" id="make-me-a-hanzi-animation-19" stroke-dasharray="562 1124" stroke-linecap="round"></path>

      <clipPath id="make-me-a-hanzi-clip-20">
      <path d="M 1635 140 Q 1651 126 1687 96 Q 1751 41 1767 41 Q 1776 41 1781 45 Q 1788 53 1788 60 Q 1788 90 1767 111 Q 1744 138 1701 150 Q 1667 161 1644 161 C 1614 162 1612 160 1635 140 Z" fill="lightgray"></path>
      </clipPath>
      <path clip-path="url(#make-me-a-hanzi-clip-20)" d="M 1644 143 L 1660 142 L 1723 107 L 1770 58 " fill="none" id="make-me-a-hanzi-animation-20" stroke-dasharray="284 568" stroke-linecap="round"></path>

</g>
</svg>
